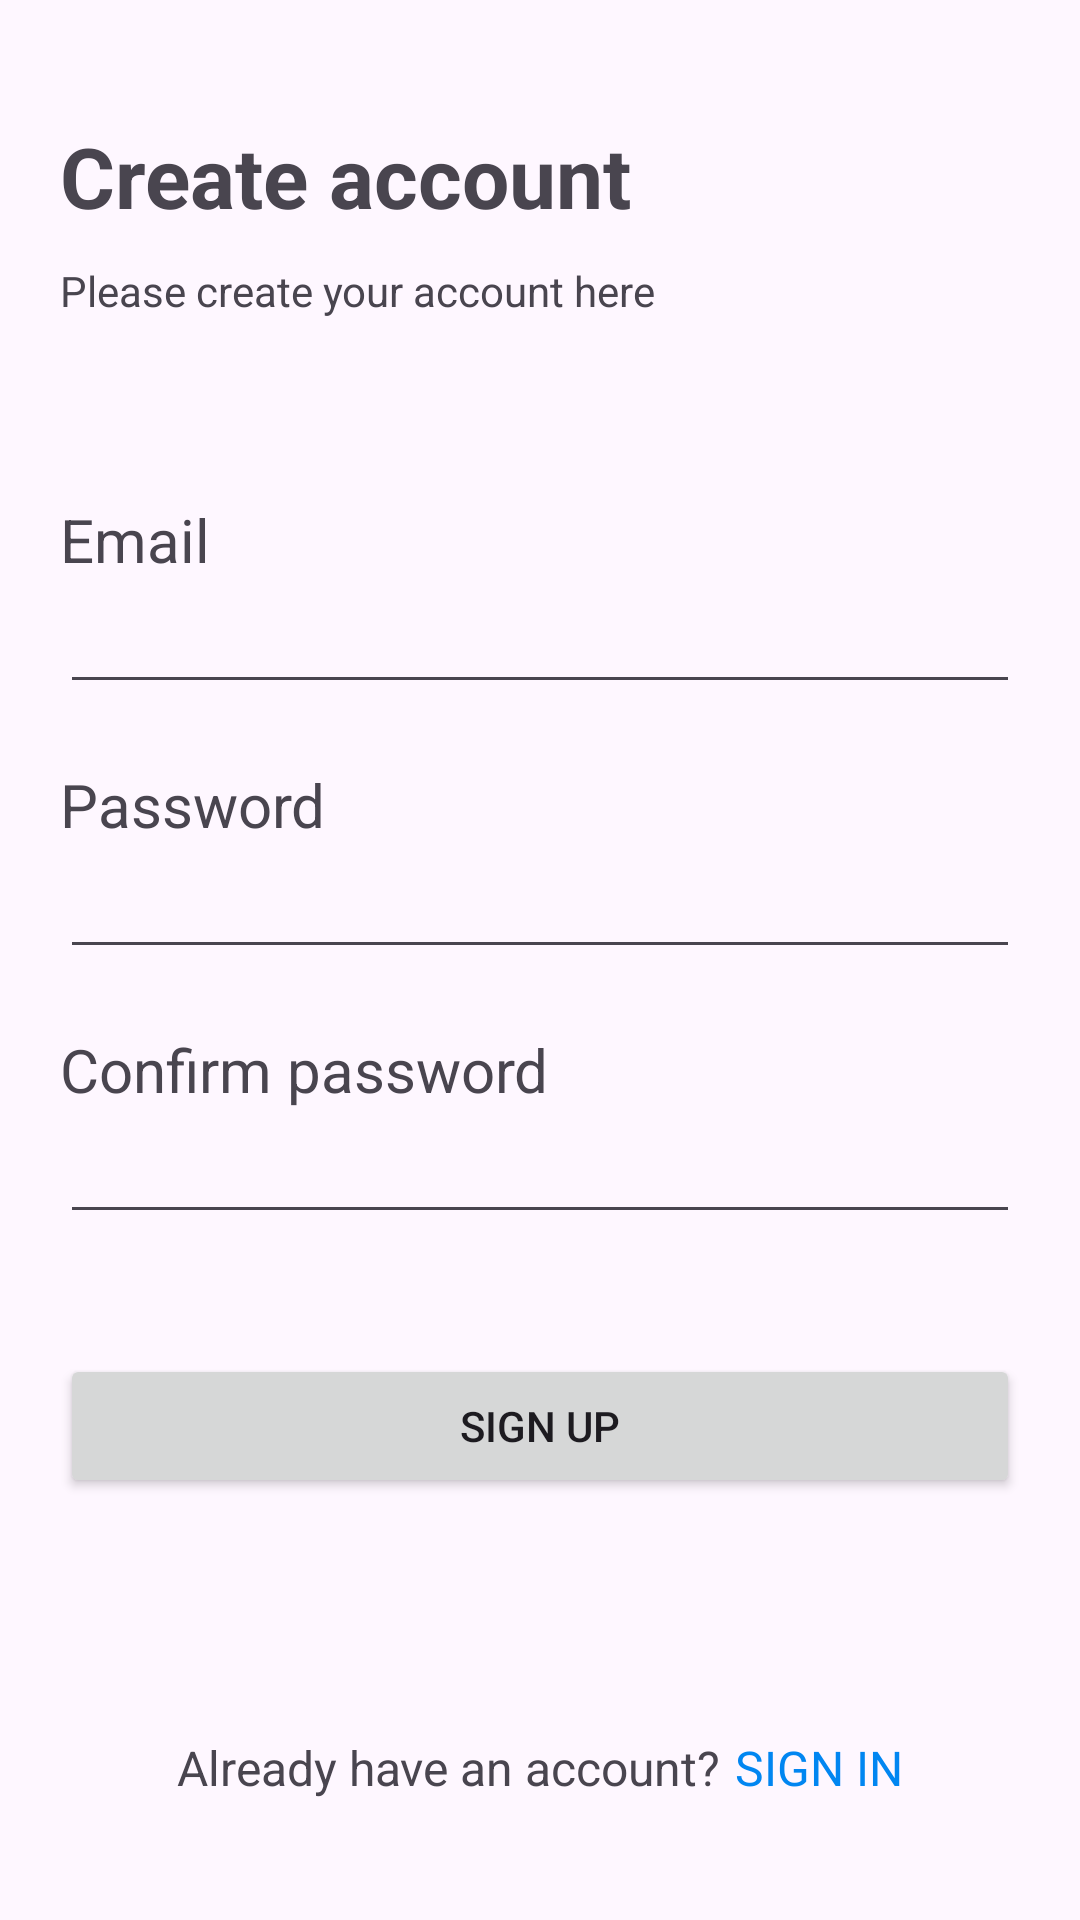

Android layout source for this screen:
<!-- AndroidManifest.xml: application theme Theme.Notes -->
<!-- res/layout/activity_sign_up.xml -->
<?xml version="1.0" encoding="utf-8"?>
<LinearLayout xmlns:android="http://schemas.android.com/apk/res/android"
    xmlns:app="http://schemas.android.com/apk/res-auto"
    xmlns:tools="http://schemas.android.com/tools"
    android:id="@+id/main"
    android:layout_width="match_parent"
    android:layout_height="match_parent"
    android:orientation="vertical"
    tools:context=".SignUpActivity">

    <TextView
        android:layout_width="wrap_content"
        android:layout_height="wrap_content"
        android:text="@string/create_account"
        android:textSize="28sp"
        android:textStyle="bold"
        android:layout_marginTop="40dp"
        android:layout_marginStart="20dp" />

    <TextView
        android:layout_width="wrap_content"
        android:layout_height="wrap_content"
        android:text="@string/please_create_your_account_here"
        android:textSize="14sp"
        android:layout_marginTop="10dp"
        android:layout_marginStart="20dp"/>


    <TextView
        android:layout_width="wrap_content"
        android:layout_height="wrap_content"
        android:text="@string/email"
        android:textSize="20sp"
        android:layout_marginTop="60dp"
        android:layout_marginStart="20dp"/>

    <EditText
        android:id="@+id/etTextEmailAddressSignUp"
        android:layout_width="match_parent"
        android:layout_height="wrap_content"
        android:autofillHints="emailAddress"
        android:inputType="textEmailAddress"
        android:layout_marginStart="20dp"
        android:layout_marginEnd="20dp"
        android:paddingStart="5dp"
        android:paddingEnd="5dp"
        tools:ignore="LabelFor" />

    <TextView
        android:layout_width="wrap_content"
        android:layout_height="wrap_content"
        android:text="@string/password"
        android:textSize="20sp"
        android:layout_marginTop="20dp"
        android:layout_marginStart="20dp"/>

    <EditText
        android:id="@+id/etTextPasswordSignUp"
        android:layout_width="match_parent"
        android:layout_height="wrap_content"
        android:autofillHints="password"
        android:inputType="textPassword"
        android:layout_marginStart="20dp"
        android:layout_marginEnd="20dp"
        android:paddingStart="5dp"
        android:paddingEnd="5dp"
        tools:ignore="LabelFor" />

    <TextView
        android:layout_width="wrap_content"
        android:layout_height="wrap_content"
        android:text="@string/confirm_password"
        android:textSize="20sp"
        android:layout_marginTop="20dp"
        android:layout_marginStart="20dp"/>

    <EditText
        android:id="@+id/etTextConfirmPasswordSignUp"
        android:layout_width="match_parent"
        android:layout_height="wrap_content"
        android:autofillHints="password"
        android:inputType="textPassword"
        android:layout_marginStart="20dp"
        android:layout_marginEnd="20dp"
        android:paddingStart="5dp"
        android:paddingEnd="5dp"
        tools:ignore="LabelFor" />

    <ProgressBar
        android:id="@+id/progressBarSignUp"
        android:layout_width="wrap_content"
        android:layout_height="wrap_content"
        android:layout_gravity="center"
        android:visibility="gone"/>

    <Button
        android:id="@+id/btnSignUpSignUp"
        android:layout_width="match_parent"
        android:layout_height="wrap_content"
        android:text="@string/sign_up"
        android:layout_marginStart="20dp"
        android:layout_marginEnd="20dp"
        android:layout_marginTop="40dp"/>

    <LinearLayout
        android:layout_width="match_parent"
        android:layout_height="match_parent"
        android:orientation="horizontal"
        android:gravity="bottom|center"
        android:layout_marginBottom="40dp">

        <TextView
            android:layout_width="wrap_content"
            android:layout_height="wrap_content"
            android:text="@string/already_have_an_account"
            android:textSize="16sp"/>

        <TextView
            android:id="@+id/tvSignInSignUp"
            android:layout_width="wrap_content"
            android:layout_height="wrap_content"
            android:text="@string/sign_in"
            android:textSize="16sp"
            android:textColor="@color/blue"
            android:layout_marginStart="5dp"/>
    </LinearLayout>
</LinearLayout>
<!-- resources referenced by this layout -->
<resources>
  <color name="blue">#0186F1</color>
  <string name="already_have_an_account">Already have an account?</string>
  <string name="confirm_password">Confirm password</string>
  <string name="create_account">Create account</string>
  <string name="email">Email</string>
  <string name="password">Password</string>
  <string name="please_create_your_account_here">Please create your account here</string>
  <string name="sign_in">SIGN IN</string>
  <string name="sign_up">SIGN UP</string>
  <style name="Theme.Notes" parent="Base.Theme.Notes" />
  <style name="Base.Theme.Notes" parent="Theme.Material3.DayNight.NoActionBar">
      </style>
</resources>
